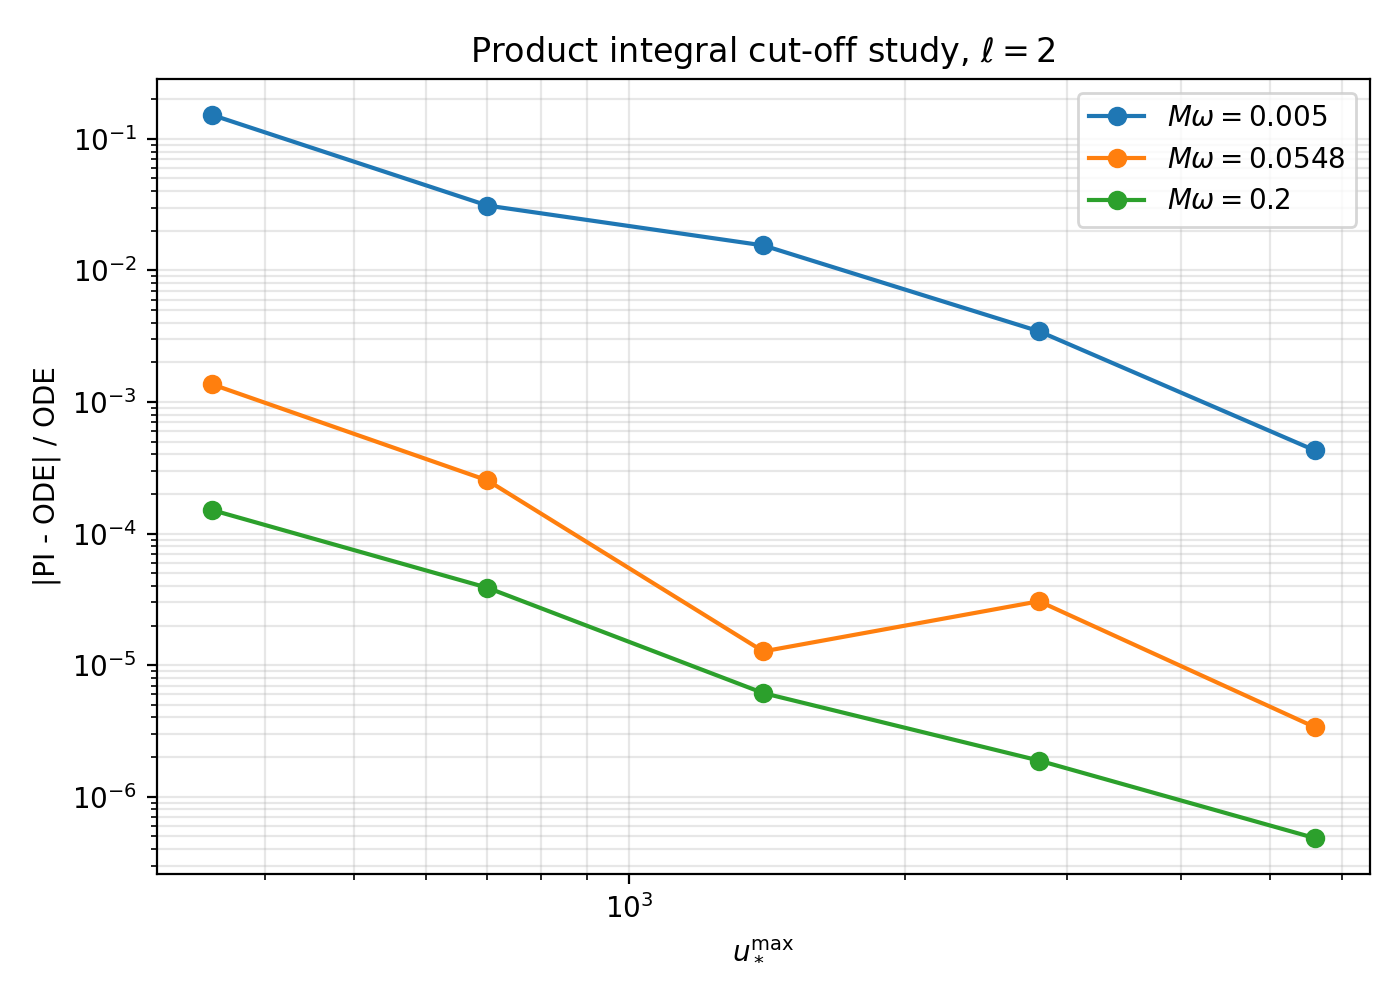

The data file committed next to this chart (first rows):
Momega, ustar_max, N, GBF_PI, rel_diff_vs_reference, tail_parameter
5.0000000000e-03, 350.0, 10000, 1.557302964335685e-14, 1.522e-01, 8.571e-01
5.0000000000e-03, 700.0, 18750, 1.779669388734828e-14, 3.109e-02, 4.286e-01
5.0000000000e-03, 1400, 36250, 1.808336434288382e-14, 1.548e-02, 2.143e-01
5.0000000000e-03, 2800, 71250, 1.843102013595697e-14, 3.443e-03, 1.071e-01
5.0000000000e-03, 5600, 141250, 1.837564598206106e-14, 4.285e-04, 5.357e-02
5.4772255751e-02, 350.0, 10000, 4.881290888161230e-08, 1.365e-03, 7.825e-02
5.4772255751e-02, 700.0, 18750, 4.873400288921457e-08, 2.534e-04, 3.912e-02
5.4772255751e-02, 1400, 36250, 4.874573314275547e-08, 1.272e-05, 1.956e-02
5.4772255751e-02, 2800, 71250, 4.874486229670135e-08, 3.058e-05, 9.781e-03
5.4772255751e-02, 5600, 141250, 4.874651771784129e-08, 3.378e-06, 4.890e-03
2.0000000000e-01, 350.0, 10000, 8.674624000188585e-04, 1.512e-04, 2.143e-02
2.0000000000e-01, 700.0, 18750, 8.676271610480699e-04, 3.872e-05, 1.071e-02
2.0000000000e-01, 1400, 36250, 8.675988911423924e-04, 6.132e-06, 5.357e-03
2.0000000000e-01, 2800, 71250, 8.675919381709032e-04, 1.882e-06, 2.679e-03
2.0000000000e-01, 5600, 141250, 8.675939919189410e-04, 4.849e-07, 1.339e-03
